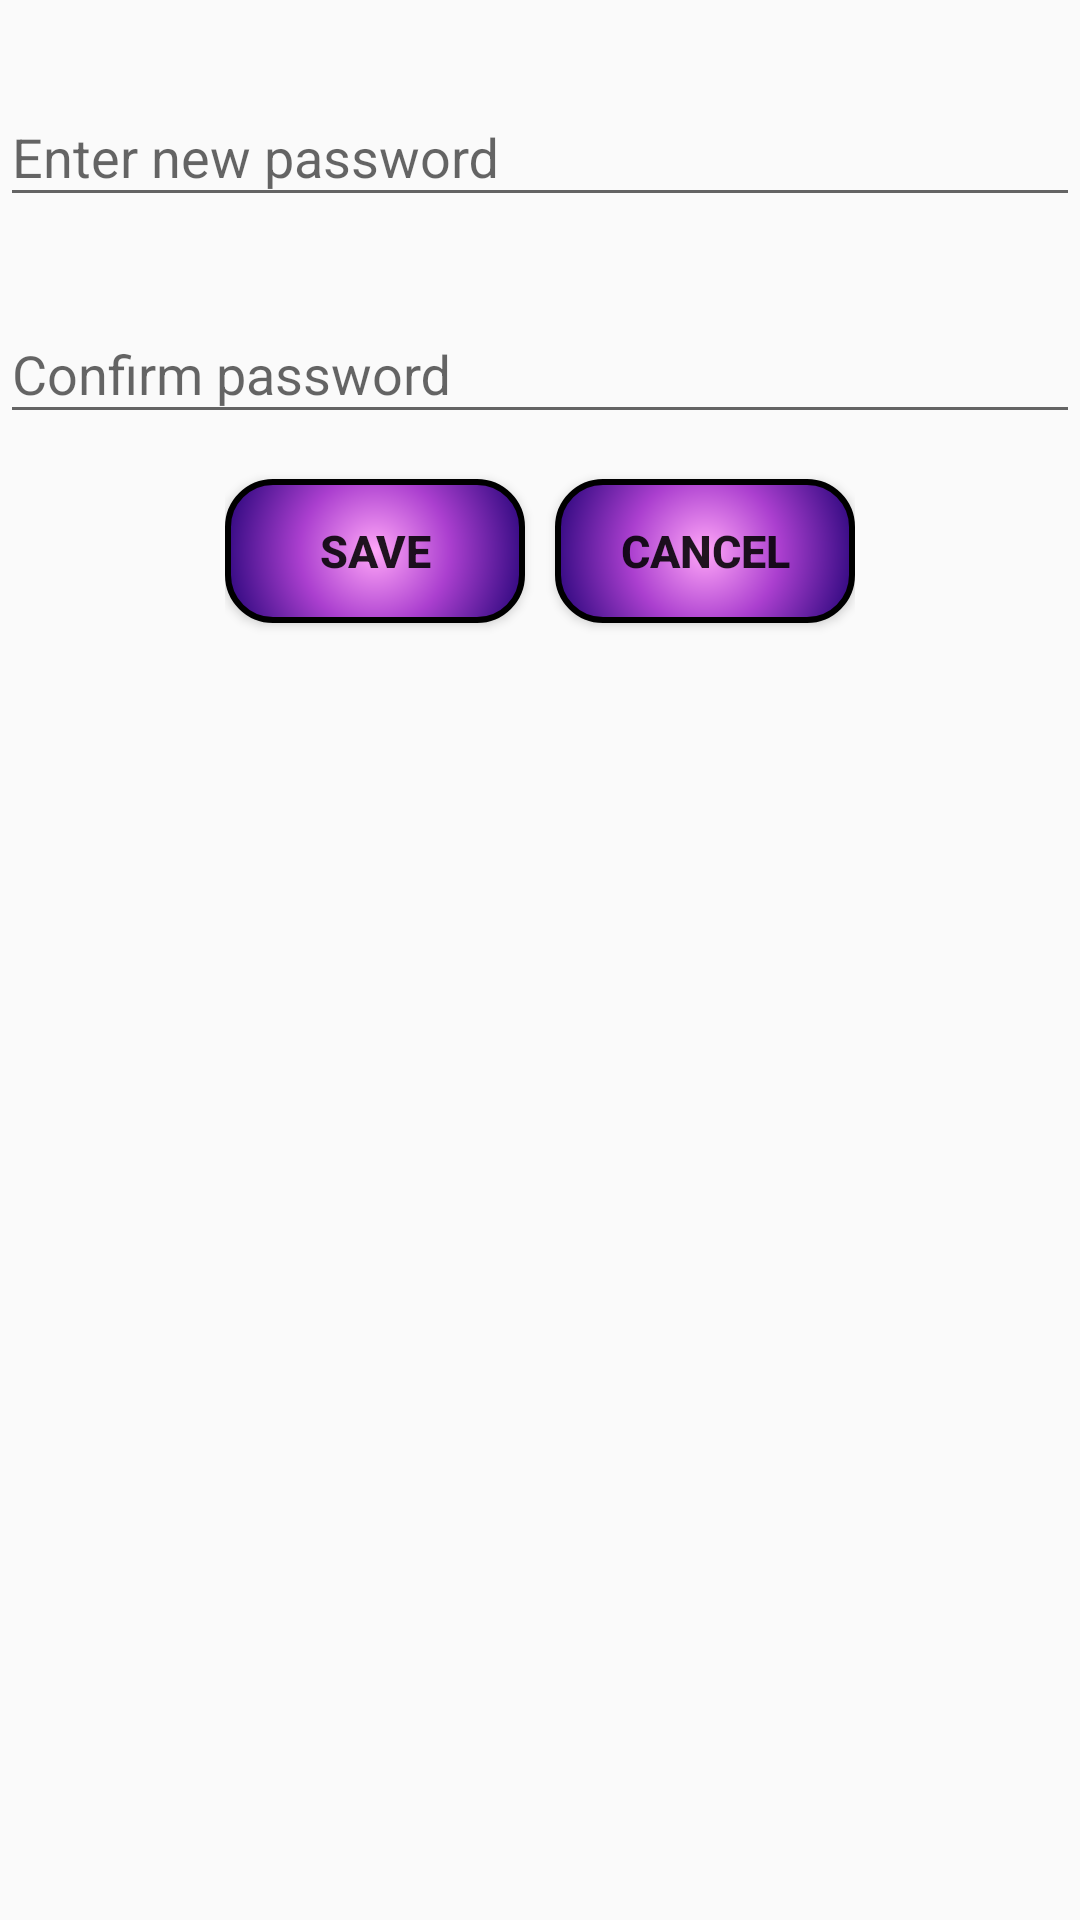

Android layout source for this screen:
<!-- AndroidManifest.xml: application theme AppTheme -->
<!-- res/layout/dialog_profile_activity.xml -->
<?xml version="1.0" encoding="utf-8"?>
<LinearLayout
    xmlns:android="http://schemas.android.com/apk/res/android"
    xmlns:app="http://schemas.android.com/apk/res-auto"
    xmlns:tools="http://schemas.android.com/tools"
    android:layout_width="match_parent"
    android:layout_height="match_parent"
    android:orientation="vertical">

    <android.support.design.widget.TextInputLayout
        android:layout_width="match_parent"
        android:layout_height="wrap_content"
        android:layout_marginTop="20dp">

        <EditText
            android:layout_width="match_parent"
            android:layout_height="wrap_content"
            android:id="@+id/etNewPwd"
            android:hint="Enter new password"
            android:inputType="textPassword"
            android:singleLine="true"/>
    </android.support.design.widget.TextInputLayout>

    <android.support.design.widget.TextInputLayout
        android:layout_width="match_parent"
        android:layout_height="wrap_content"
        android:layout_marginTop="20dp">

        <EditText
            android:layout_width="match_parent"
            android:layout_height="wrap_content"
            android:id="@+id/etCPwd"
            android:hint="Confirm password"
            android:inputType="textPassword"
            android:singleLine="true"/>
    </android.support.design.widget.TextInputLayout>

    <LinearLayout
        android:layout_width="wrap_content"
        android:layout_height="match_parent"
        android:orientation="horizontal"
        android:layout_gravity="center"
        android:layout_marginBottom="30dp">

        <Button
            android:layout_width="100dp"
            android:layout_height="wrap_content"
            android:id="@+id/Save"
            android:text="Save"
            android:layout_marginTop="15dp"
            android:textStyle="bold"
            android:textSize="15sp"
            android:background="@drawable/gradient"/>

        <Button
            android:layout_width="100dp"
            android:layout_height="wrap_content"
            android:id="@+id/Cancel"
            android:text="Cancel"
            android:layout_marginLeft="10dp"
            android:layout_marginTop="15dp"
            android:textStyle="bold"
            android:textSize="15sp"
            android:background="@drawable/gradient"/>

    </LinearLayout>

</LinearLayout>
<!-- resources referenced by this layout -->
<resources>
  <!-- drawable gradient (drawable) -->
  <?xml version="1.0" encoding="utf-8"?>
  <shape xmlns:android="http://schemas.android.com/apk/res/android"
      android:shape="rectangle">
  
      <gradient
          android:gradientRadius="150"
          android:startColor="#ffa6f8"
          android:centerColor="#ab3fcf"
          android:endColor="#350b83"
          android:type="radial"
          >
      </gradient>
  
      <stroke android:color="#000" android:width="2dp" />
      
      <corners android:radius="15dp" />
  
  </shape>
  <style name="AppTheme" parent="Theme.AppCompat.Light.DarkActionBar">
          
          <item name="colorPrimary">@color/colorPrimary</item>
          <item name="colorPrimaryDark">@color/colorPrimaryDark</item>
          <item name="colorAccent">@color/colorAccent</item>
      </style>
  <color name="colorPrimary">#3F51B5</color>
  <color name="colorPrimaryDark">#0d25c1</color>
  <color name="colorAccent">#FF4081</color>
</resources>
